Dataset: targets (GitHub, GeXianlei/Resnet_project). Classes: cancerous, non-cancerous.

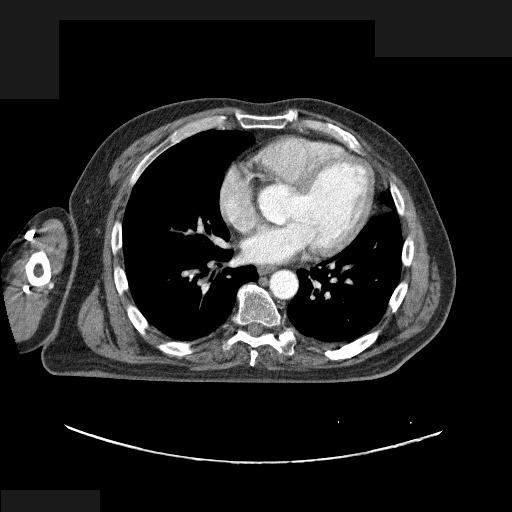
Label: cancerous

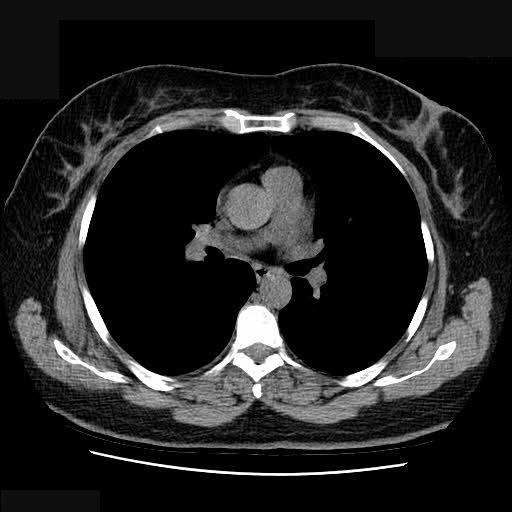
Label: non-cancerous

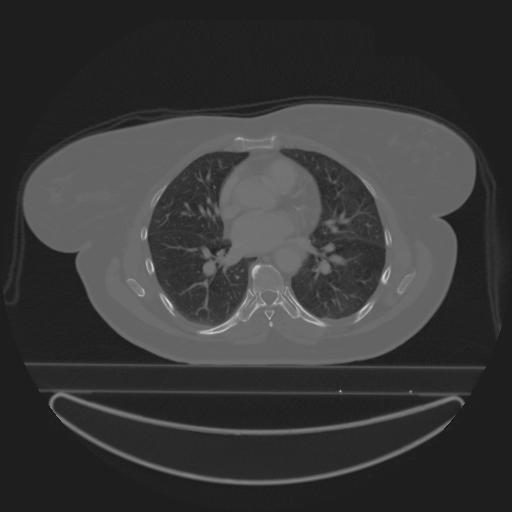
Label: cancerous

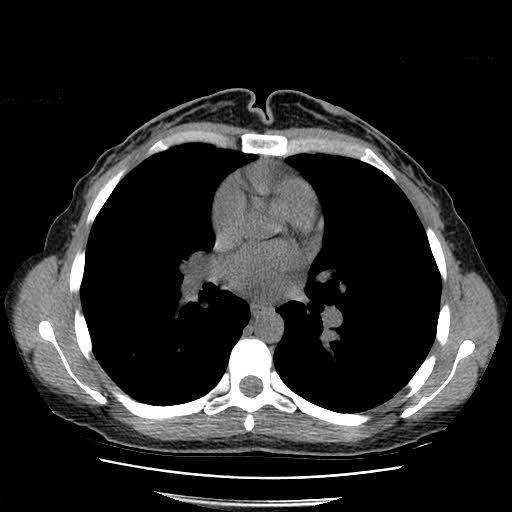
Label: non-cancerous

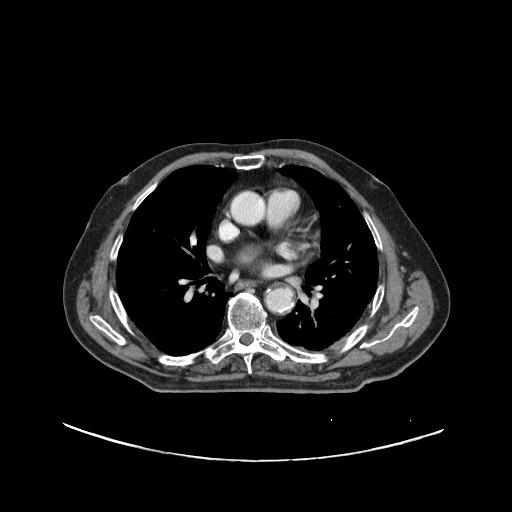
Label: cancerous

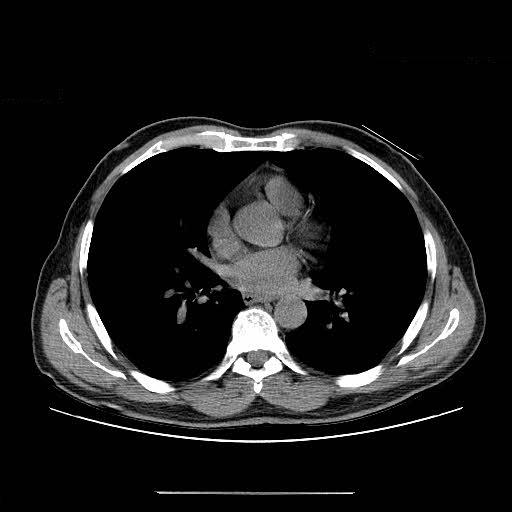
Label: non-cancerous
